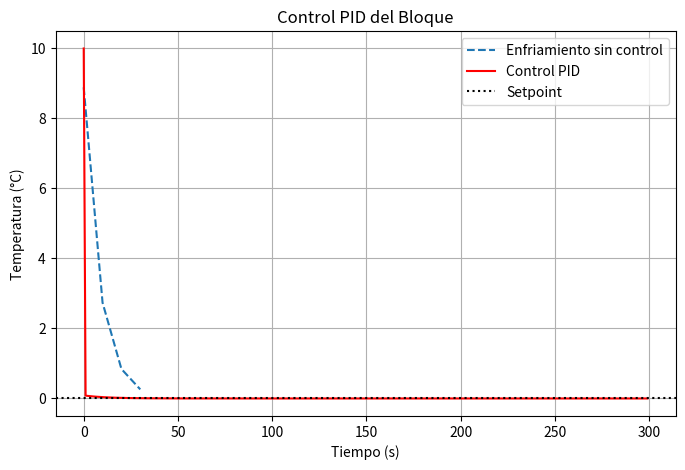

Generate this figure with matplotlib:
import numpy as np
import pandas as pd
import matplotlib.pyplot as plt
from scipy.optimize import minimize
from scipy.signal import lti, lsim

# Definición de clases

class Bloque:
    def __init__(self, ancho, alto, masa, calorEspecifico):
        self.ancho = ancho
        self.alto = alto
        self.masa = masa
        self.calorEspecifico = calorEspecifico
        self.area = ancho * alto
        self.temperatura = 0

class Aire:
    def __init__(self, c, h):
        self.c = c
        self.h = h
        self.temperatura = 0
        self.velocidadFlujo = 0
        self.densidad = 1.225  # kg/m³
        self.calorEspecifico = 1.006  # kJ / (°C·kg)
        self.calcularh()

    def calcularh(self):
        self.coeficientePelicula = self.c * np.power(self.velocidadFlujo, 0.5)

class TransferenciaCalor:
    def __init__(self):
        self.bloque = Bloque(1, 1, 1, 900)
        self.aireIngreso = Aire(10, 0.65)
        self.aireSalida = Aire(10, 0.65)

    def transferencia_conveccion_bloque(self):
        h = self.aireIngreso.coeficientePelicula
        Q = h * self.bloque.area * (self.bloque.temperatura - self.aireIngreso.temperatura)

        # Actualización de temperatura del bloque
        self.bloque.temperatura += -Q / (self.bloque.masa * self.bloque.calorEspecifico)

        # Cálculo de temperatura del aire de salida
        dm = self.aireIngreso.densidad * self.aireIngreso.velocidadFlujo * self.bloque.area
        self.aireSalida.temperatura = self.aireIngreso.temperatura + Q / (dm * self.aireIngreso.calorEspecifico)

    def simulacion(self, tempInitBloque, tempInitAire, velAire):

        self.bloque.temperatura = tempInitBloque
        self.aireIngreso.temperatura = tempInitAire
        self.aireIngreso.velocidadFlujo = velAire
        self.aireIngreso.calcularh()

        tiempo = []
        temperaturas_bloque = []
        
        t = 0
        while self.bloque.temperatura > 0.1:
            print(f"Tiempo: {t} s - Temperatura: {self.bloque.temperatura:.2f} °C")
            self.transferencia_conveccion_bloque()
            if t % 10 == 0:  # Guardamos datos cada 10 segundos
                tiempo.append(t)
                temperaturas_bloque.append(self.bloque.temperatura)
            t += 1

        return np.array(tiempo), np.array(temperaturas_bloque)


# Simulación con velocidad de aire de 100 m/s
modelo = TransferenciaCalor()
tiempo, temperatura = modelo.simulacion(10, 0, 100)

# Autotuning del PID con Ziegler-Nichols

def modelo_respuesta(t, K, tau):
    return 10 * np.exp(-t/tau)

def error_pid(params):
    K, tau = params
    temp_modelo = modelo_respuesta(tiempo, K, tau)
    return np.sum((temperatura - temp_modelo) ** 2)

print("Iniciando optimización...")

opt_params = minimize(error_pid, [1, 1], bounds=[(0.1, 10), (0.1, 100)])
K_opt, tau_opt = opt_params.x

# Parámetros del PID (Ziegler-Nichols)
Kp = 1.2 * (tau_opt / K_opt)
Ti = 2 * tau_opt
Td = 0.5 * tau_opt

# Simulación del Control PID
setpoint = 0  # Temperatura deseada en el bloque
tiempo_control = np.arange(0, 300, 1)
temperatura_control = [10]  # Iniciamos en 10°C
error_anterior = 0
integral = 0
velocidad_aire = 50  # Velocidad inicial

print("Iniciando simulación con Control PID...")

for t in tiempo_control[1:]:

    print(f"Tiempo: {t} s - Temperatura: {temperatura_control[-1]:.2f} °C")
    error = setpoint - temperatura_control[-1]
    integral += error
    derivativo = error - error_anterior
    velocidad_aire = Kp * (error + (1/Ti) * integral + Td * derivativo)
    
    # Limitar la velocidad del aire
    velocidad_aire = max(50, min(100, velocidad_aire))
    
    # Simulación con la nueva velocidad de aire
    modelo.aireIngreso.velocidadFlujo = velocidad_aire
    modelo.aireIngreso.calcularh()
    modelo.transferencia_conveccion_bloque()
    
    temperatura_control.append(modelo.bloque.temperatura)
    error_anterior = error

# Graficar resultados
plt.figure(figsize=(8,5))
plt.plot(tiempo, temperatura, label="Enfriamiento sin control", linestyle="dashed")
plt.plot(tiempo_control, temperatura_control, label="Control PID", color="red")
plt.axhline(setpoint, color="black", linestyle="dotted", label="Setpoint")
plt.xlabel("Tiempo (s)")
plt.ylabel("Temperatura (°C)")
plt.legend()
plt.title("Control PID del Bloque")
plt.grid()
plt.show()

print(f"PID Tuned: Kp={Kp:.3f}, Ti={Ti:.3f}, Td={Td:.3f}")
